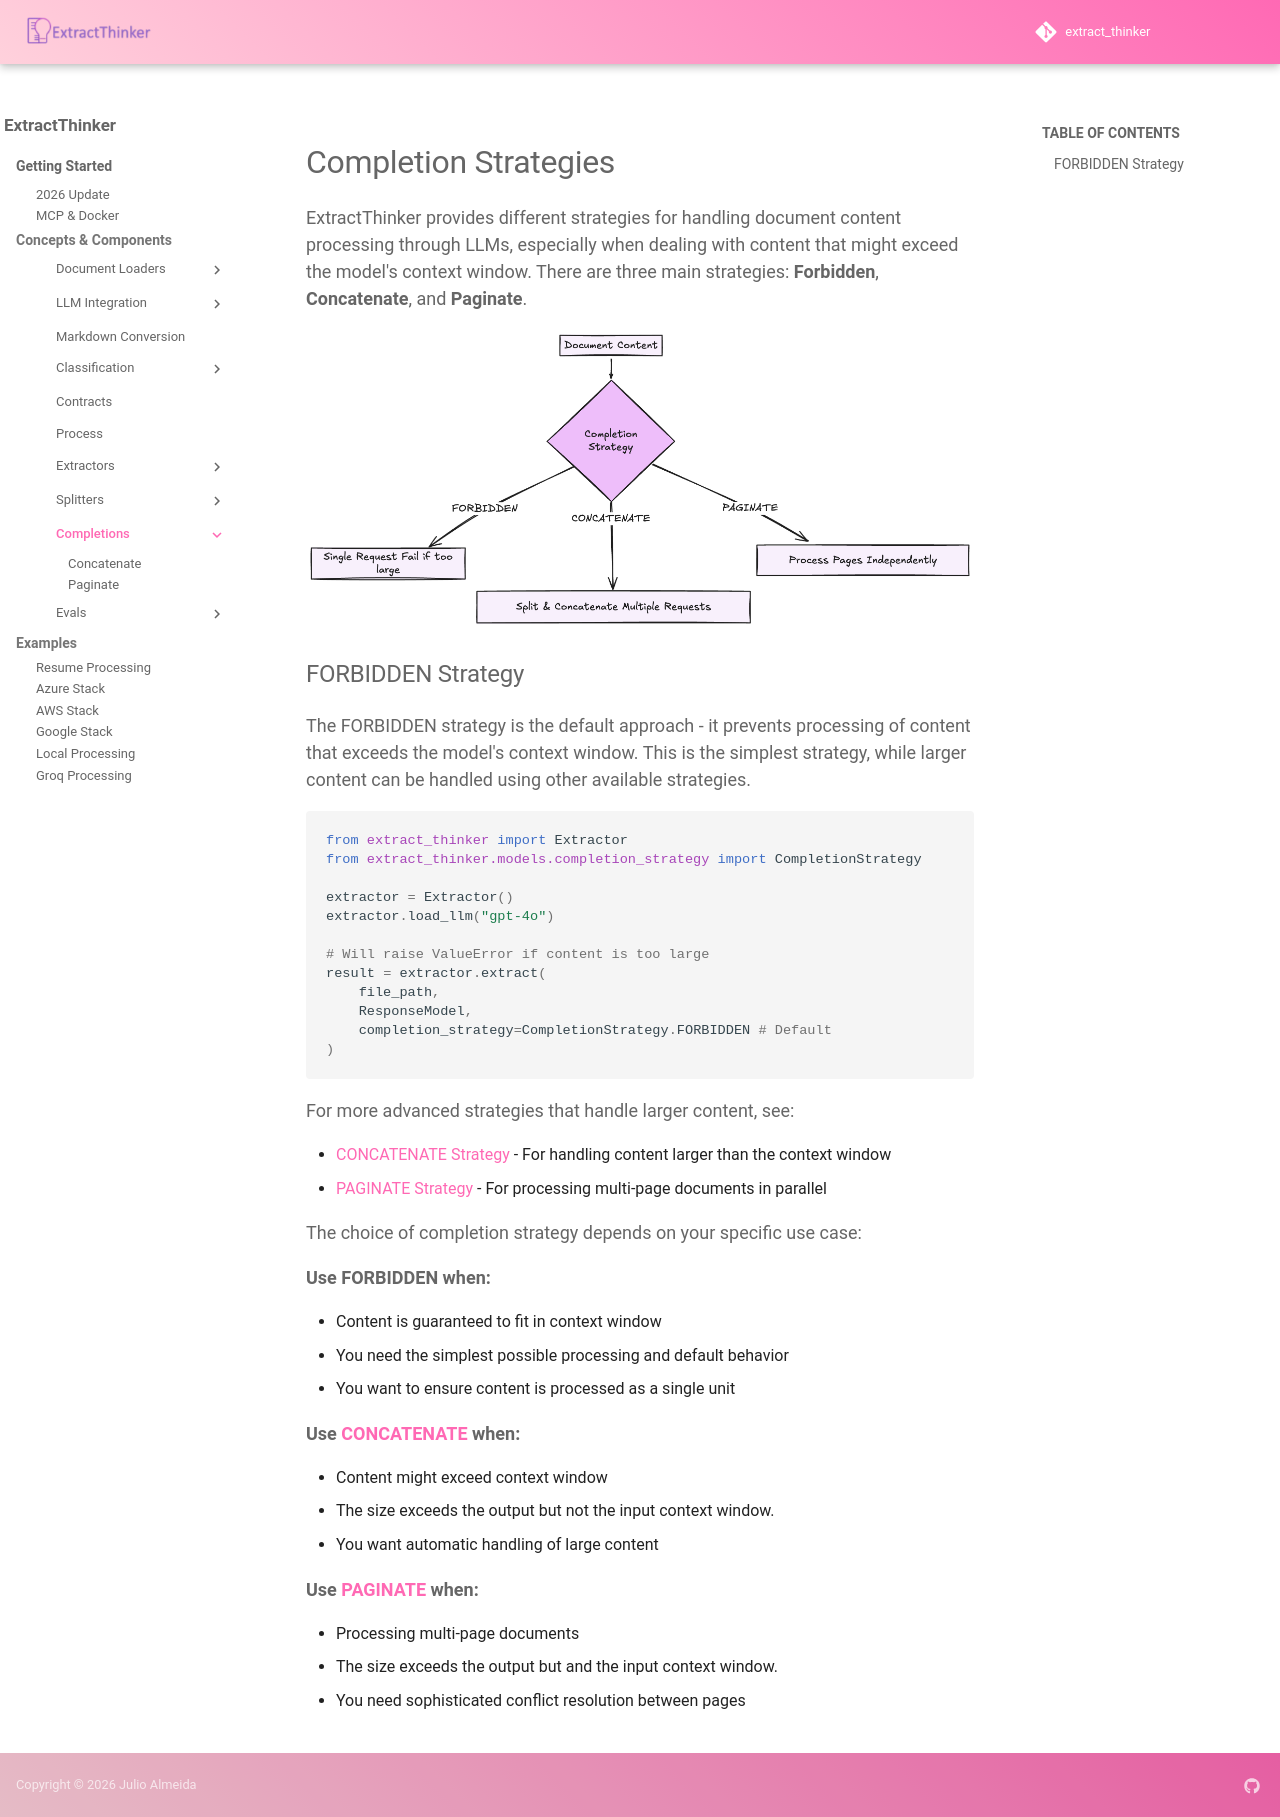

repository: enoch3712/ExtractThinker · page: core-concepts/completion-strategies/index.html · generator: mkdocs

# Completion Strategies

ExtractThinker provides different strategies for handling document content processing through LLMs, especially when dealing with content that might exceed the model's context window. There are three main strategies: **Forbidden**, **Concatenate**, and **Paginate**.

<div align="center">
  <img src="../../assets/completion_strategies.png" alt="Completion Strategies">
</div>

### FORBIDDEN Strategy

The FORBIDDEN strategy is the default approach - it prevents processing of content that exceeds the model's context window. This is the simplest strategy, while larger content can be handled using other available strategies.

```python
from extract_thinker import Extractor
from extract_thinker.models.completion_strategy import CompletionStrategy

extractor = Extractor()
extractor.load_llm("gpt-4o")

# Will raise ValueError if content is too large
result = extractor.extract(
    file_path,
    ResponseModel,
    completion_strategy=CompletionStrategy.FORBIDDEN # Default
)
```

For more advanced strategies that handle larger content, see:

- [CONCATENATE Strategy](concatenate.md) - For handling content larger than the context window
- [PAGINATE Strategy](paginate.md) - For processing multi-page documents in parallel

The choice of completion strategy depends on your specific use case:

**Use FORBIDDEN when:**

- Content is guaranteed to fit in context window
- You need the simplest possible processing and default behavior
- You want to ensure content is processed as a single unit

**Use [CONCATENATE](concatenate.md) when:**

- Content might exceed context window
- The size exceeds the output but not the input context window.
- You want automatic handling of large content

**Use [PAGINATE](paginate.md) when:**

- Processing multi-page documents
- The size exceeds the output but and the input context window.
- You need sophisticated conflict resolution between pages
